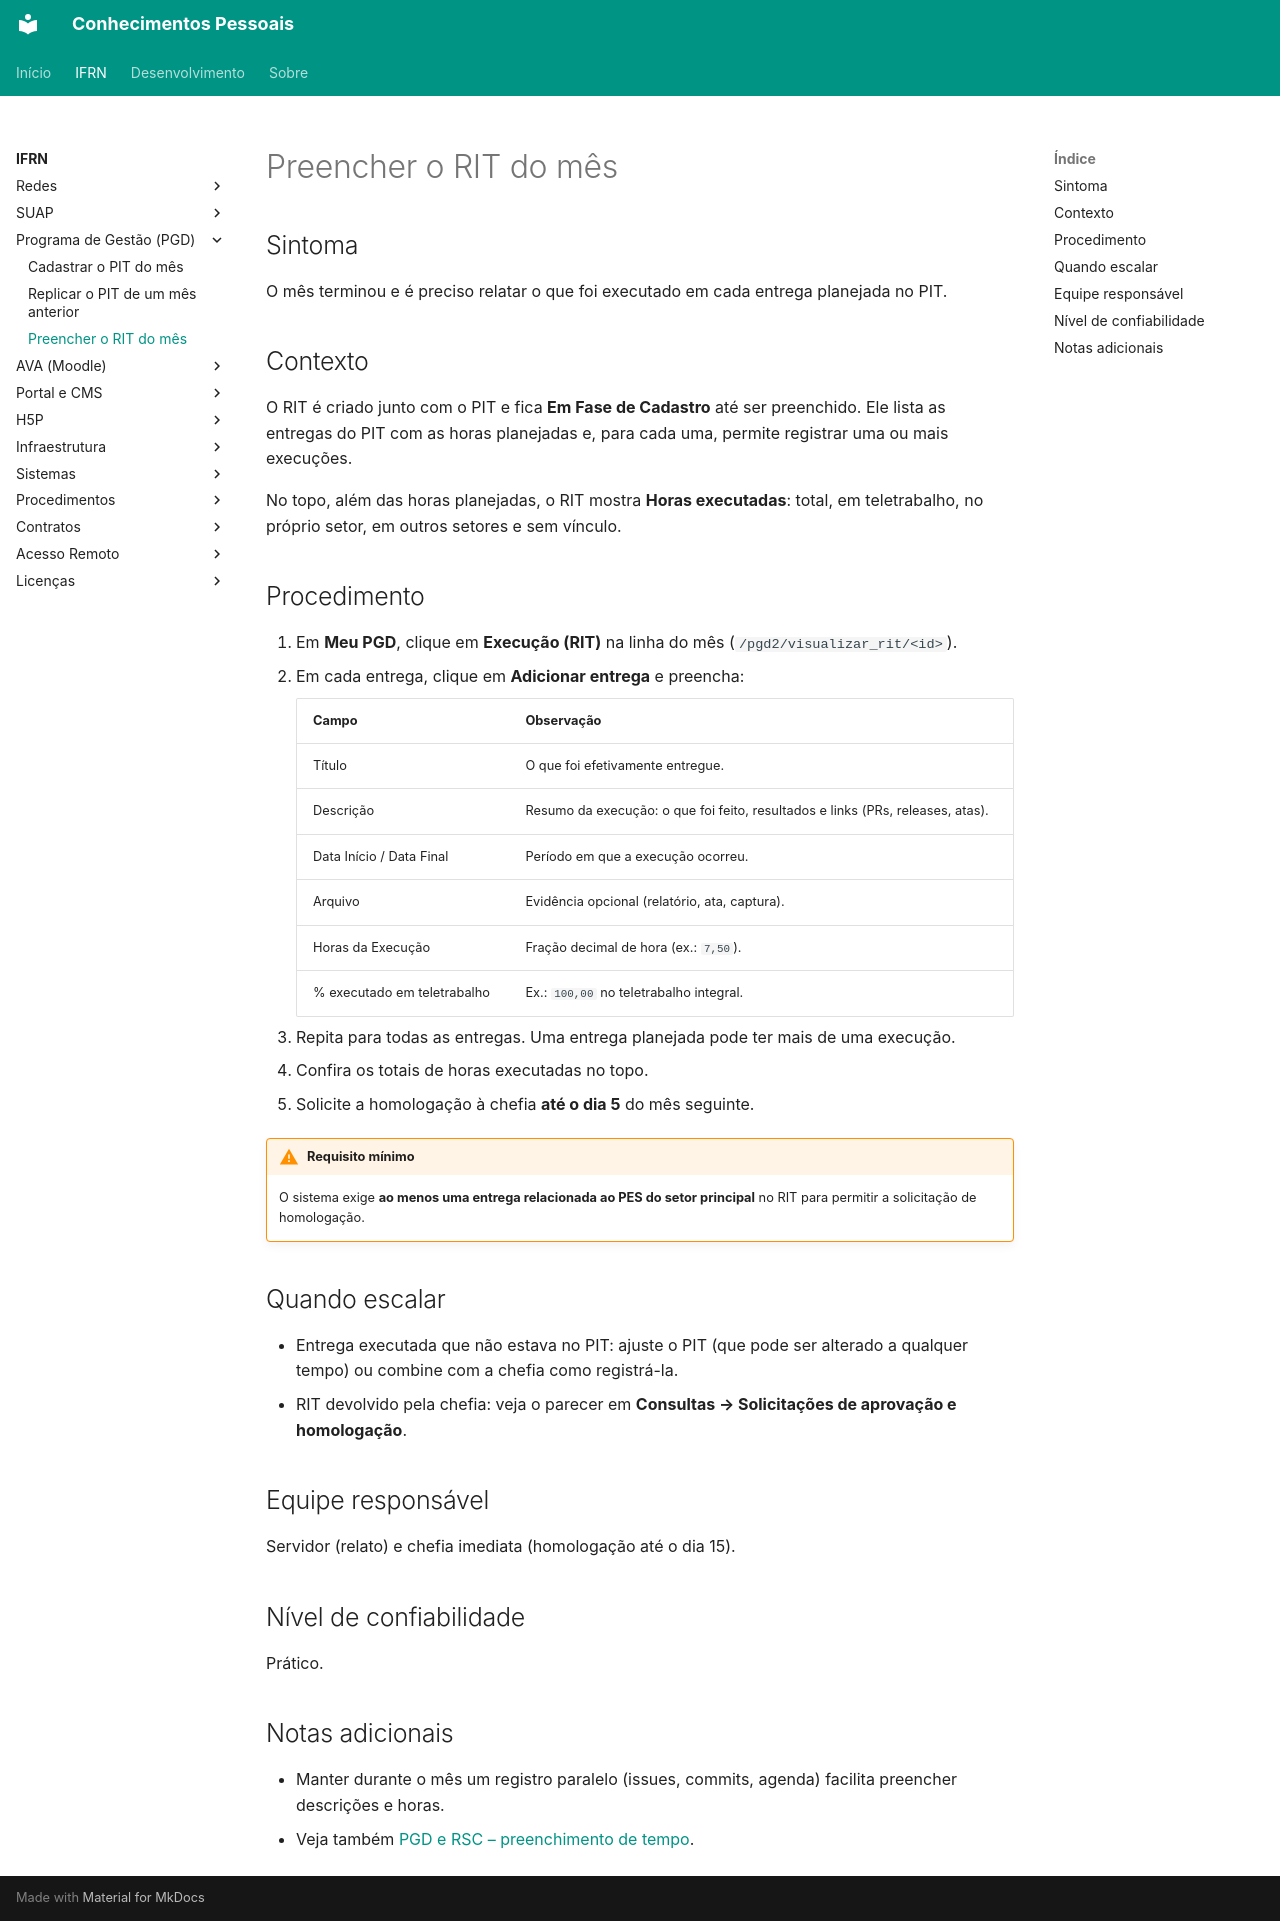

repository: kelsoncm/base-conhecimento · page: ifrn/pgd/preencher-rit/index.html · generator: mkdocs

---
title: "PGD: preencher o Relatório Individual de Trabalho (RIT) do mês"
category: "PGD"
service: "SUAP - Programa de Gestão (pgd2)"
audience: ["TAEs", "Docentes"]
tags: ["pgd", "rit", "relatório individual de trabalho", "execução", "suap"]
reliability: "prático"
last_review: "2026-10-26"
source: "Uso do módulo PGD (pgd2) do SUAP"
---

## Sintoma

O mês terminou e é preciso relatar o que foi executado em cada entrega planejada no PIT.

## Contexto

O RIT é criado junto com o PIT e fica **Em Fase de Cadastro** até ser preenchido. Ele lista as entregas do PIT com as horas planejadas e, para cada uma, permite registrar uma ou mais execuções.

No topo, além das horas planejadas, o RIT mostra **Horas executadas**: total, em teletrabalho, no próprio setor, em outros setores e sem vínculo.

## Procedimento

1. Em **Meu PGD**, clique em **Execução (RIT)** na linha do mês (`/pgd2/visualizar_rit/<id>`).
2. Em cada entrega, clique em **Adicionar entrega** e preencha:

    | Campo | Observação |
    |---|---|
    | Título | O que foi efetivamente entregue. |
    | Descrição | Resumo da execução: o que foi feito, resultados e links (PRs, releases, atas). |
    | Data Início / Data Final | Período em que a execução ocorreu. |
    | Arquivo | Evidência opcional (relatório, ata, captura). |
    | Horas da Execução | Fração decimal de hora (ex.: `7,50`). |
    | % executado em teletrabalho | Ex.: `100,00` no teletrabalho integral. |

3. Repita para todas as entregas. Uma entrega planejada pode ter mais de uma execução.
4. Confira os totais de horas executadas no topo.
5. Solicite a homologação à chefia **até o dia 5** do mês seguinte.

!!! warning "Requisito mínimo"
    O sistema exige **ao menos uma entrega relacionada ao PES do setor principal** no RIT para permitir a solicitação de homologação.

## Quando escalar

- Entrega executada que não estava no PIT: ajuste o PIT (que pode ser alterado a qualquer tempo) ou combine com a chefia como registrá-la.
- RIT devolvido pela chefia: veja o parecer em **Consultas → Solicitações de aprovação e homologação**.

## Equipe responsável

Servidor (relato) e chefia imediata (homologação até o dia 15).

## Nível de confiabilidade

Prático.

## Notas adicionais

- Manter durante o mês um registro paralelo (issues, commits, agenda) facilita preencher descrições e horas.
- Veja também [PGD e RSC – preenchimento de tempo](../suap/pgd-rsc-preenchimento-tempo.md).
